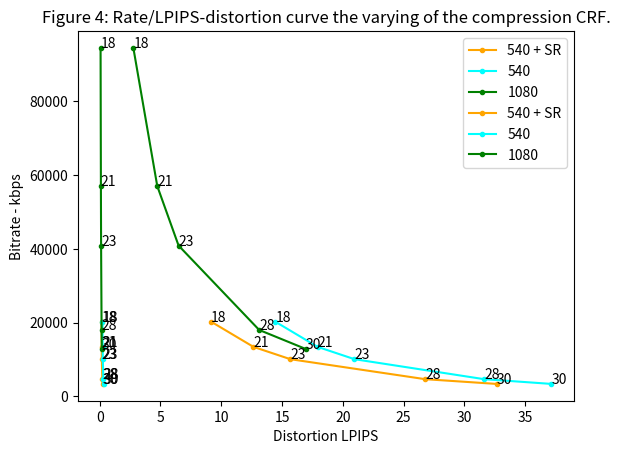

Python code for this plot:
import matplotlib.pyplot as plt
import numpy as np

#################VMAF
#c1 =[[9.20,20248],[15.686,10099],[32.649,3394]]
#c2 =[[14.45,20248],[20.09,10099],[37.16,3394]]
#c3 =[[2.78,94492],[6.48,40906],[16.16,12864]]
crfs=[18,21,23,28,30]
bitrates=[20248,13444,10099,4682,3394]
bitrates_1080=[94492 ,57040 ,40906,18028,12864]
vamf_rec____=[90.822463,87.354537,84.314058,73.231854,67.351301]
vamf_encoded=[85.545108,82.078569,79.042997,68.383179,62.843649]
vamf_1080 = [97.227430,95.261442, 93.510012,86.881566,83.047513]
lpips_=[0.157341,0.168993,0.179580,0.220343,0.243500]
lpips_encoded=[0.234049,0.249414,0.262189,0.304161,0.325333]
lpips_encoded_1080=[0.076712, 0.103519,0.119601,0.160785,0.180537]

c1 = list(zip(vamf_rec____,bitrates))
c2 = list(zip(vamf_encoded,bitrates))
c3 = list(zip(vamf_1080,bitrates_1080))
c1p,c2p,c3p = np.array(c1),np.array(c2),np.array(c3)
crf=[18,21,23,28,30]
cs=[c1,c2,c3]
plt.plot(100-c1p[:,0],c1p[:,1],marker=".",label=("540 + SR"),color="orange")
plt.plot(100-c2p[:,0],c2p[:,1],marker=".",label=("540"),color="cyan")
plt.plot(100-c3p[:,0],c3p[:,1],marker=".",label=("1080"),color="green")
plt.xlabel("Distortion (100-VMAF)")
plt.ylabel("Bitrate - kbps")
for i,c in enumerate(cs):

    for j,p in enumerate(c):
        print(crf[j])
        plt.annotate(crf[j],(100-p[0],p[1]))

plt.title("Figure 4: Rate/VMAF-distortion curve the varying of the compression CRF.")
plt.legend()
plt.show()
######################LPIPS

c1 =list(zip(lpips_,bitrates,))
c2 =list(zip(lpips_encoded,bitrates))
c3 =list(zip(lpips_encoded_1080,bitrates_1080))

c1p,c2p,c3p = np.array(c1),np.array(c2),np.array(c3)

cs=[c1,c2,c3]
plt.plot(c1p[:,0],c1p[:,1],marker=".",label=("540 + SR"),color="orange")
plt.plot(c2p[:,0],c2p[:,1],marker=".",label=("540"),color="cyan")
plt.plot(c3p[:,0],c3p[:,1],marker=".",label=("1080"),color="green")
plt.xlabel("Distortion LPIPS")
plt.ylabel("Bitrate - kbps")
for i,c in enumerate(cs):

    for j,p in enumerate(c):
        print(crf[j])
        plt.annotate(crf[j],(p[0],p[1]))

plt.title("Figure 4: Rate/LPIPS-distortion curve the varying of the compression CRF.")
plt.legend()
plt.show()

